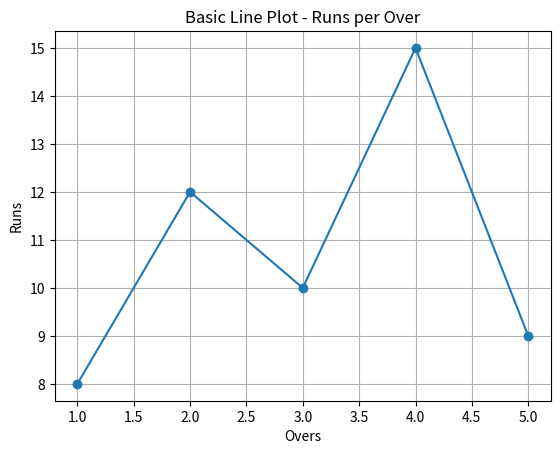
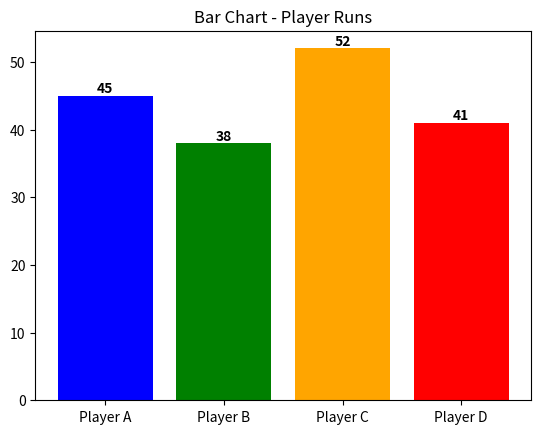
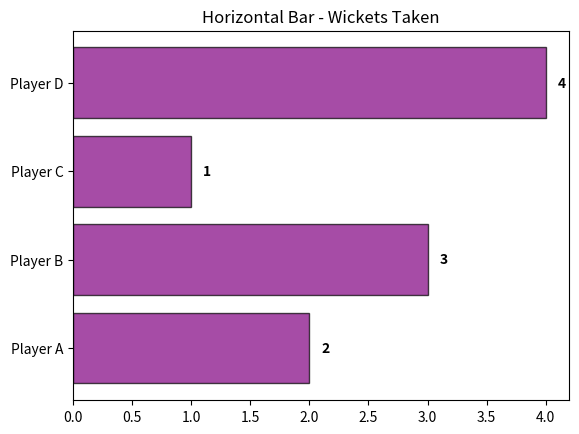
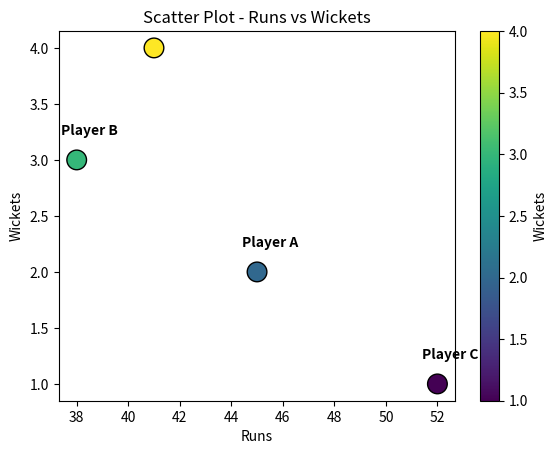
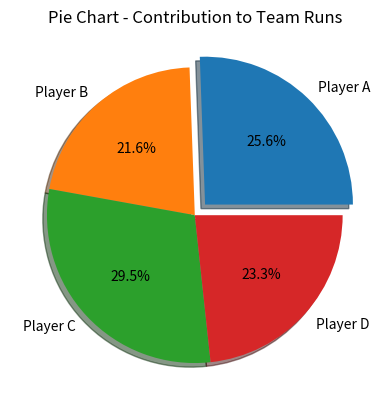
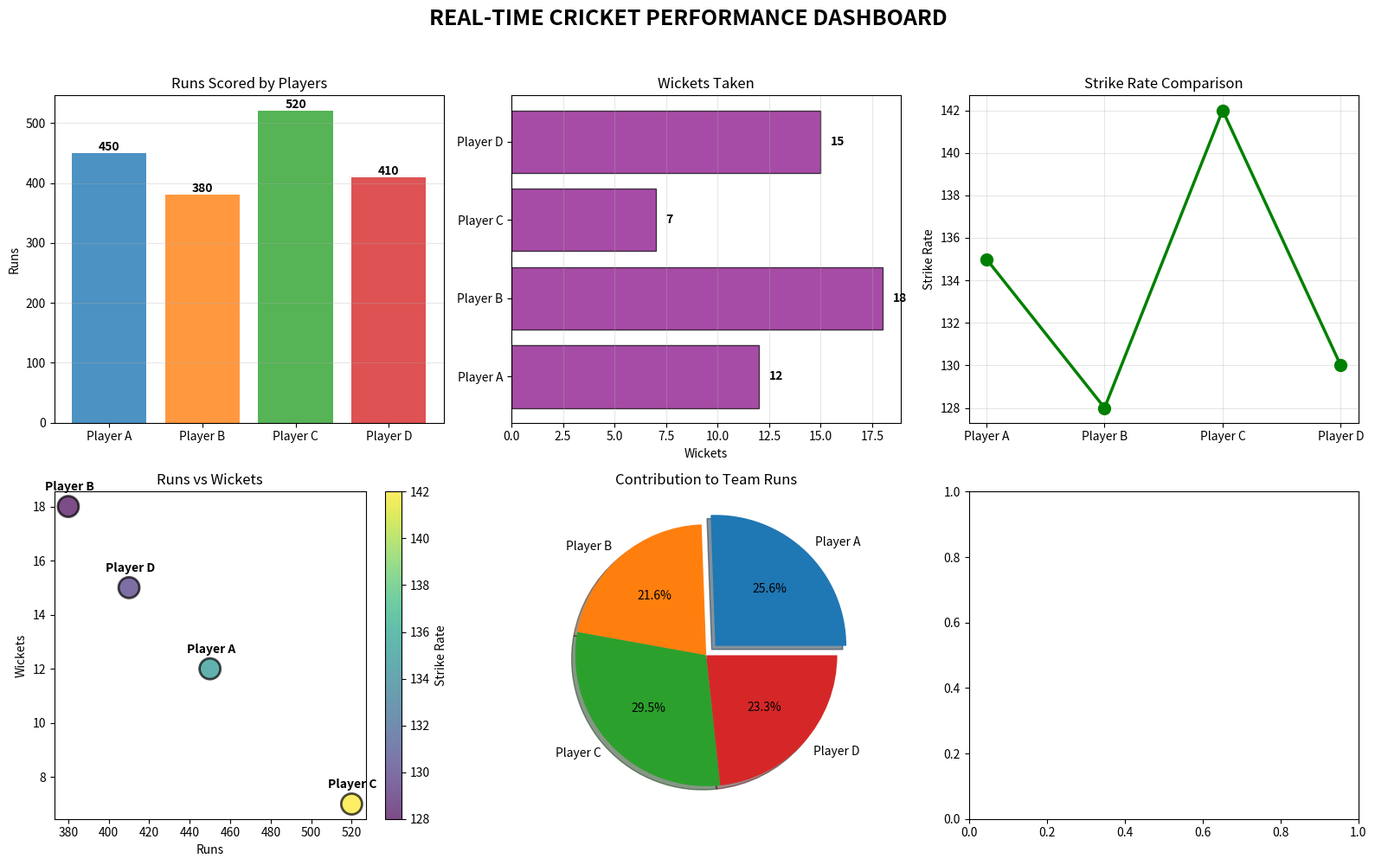

Reproduce these figures in Python, in order.
# ========== REAL-TIME CRICKET DASHBOARD PROJECT ==========
import matplotlib.pyplot as plt
import numpy as np
import datetime
from matplotlib.animation import FuncAnimation

print("="*60)
print("REAL-TIME CRICKET DASHBOARD - Learning Journey + Final Project")
print("="*60)

# ---------------------------------------------------------
# 1. Basic Line Plot (Runs per Over)
# ---------------------------------------------------------
overs = np.arange(1, 6)
runs_per_over = np.array([8, 12, 10, 15, 9])
plt.plot(overs, runs_per_over, marker='o')
plt.title("Basic Line Plot - Runs per Over")
plt.xlabel("Overs"); plt.ylabel("Runs")
plt.grid()
plt.savefig("1_basic_line.png", dpi=300, bbox_inches="tight")
plt.show(); plt.clf()

# ---------------------------------------------------------
# 2. Bar Chart (Player Runs)
# ---------------------------------------------------------
players = ['Player A', 'Player B', 'Player C', 'Player D']
runs = np.array([45, 38, 52, 41])
bars = plt.bar(players, runs, color=['blue','green','orange','red'])
for bar in bars:
    h = bar.get_height()
    plt.text(bar.get_x()+bar.get_width()/2., h, str(h), ha='center', va='bottom', fontweight='bold')
plt.title("Bar Chart - Player Runs")
plt.savefig("2_bar_chart.png", dpi=300, bbox_inches="tight")
plt.show(); plt.clf()

# ---------------------------------------------------------
# 3. Horizontal Bar Chart (Wickets)
# ---------------------------------------------------------
wickets = np.array([2, 3, 1, 4])
plt.barh(players, wickets, color='purple', alpha=0.7, edgecolor='black')
for i, v in enumerate(wickets):
    plt.text(v+0.1, i, str(v), va='center', fontweight='bold')
plt.title("Horizontal Bar - Wickets Taken")
plt.savefig("3_horizontal_bar.png", dpi=300, bbox_inches="tight")
plt.show(); plt.clf()

# ---------------------------------------------------------
# 4. Scatter Plot (Runs vs Wickets)
# ---------------------------------------------------------
plt.scatter(runs, wickets, s=200, c=wickets, cmap='viridis', edgecolors='black')
for i, p in enumerate(players):
    plt.annotate(p, (runs[i]+0.5, wickets[i]+0.2), ha='center', va='bottom', fontweight='bold')
plt.title("Scatter Plot - Runs vs Wickets")
plt.xlabel("Runs"); plt.ylabel("Wickets")
plt.colorbar(label="Wickets")
plt.savefig("4_scatter_plot.png", dpi=300, bbox_inches="tight")
plt.show(); plt.clf()

# ---------------------------------------------------------
# 5. Pie Chart (Team Contribution)
# ---------------------------------------------------------
plt.pie(runs, labels=players, autopct='%1.1f%%', explode=[0.1,0,0,0], shadow=True)
plt.title("Pie Chart - Contribution to Team Runs")
plt.savefig("5_pie_chart.png", dpi=300, bbox_inches="tight")
plt.show(); plt.clf()

# ---------------------------------------------------------
# 6. Animated Line Plot (Live Score Progression)
# ---------------------------------------------------------
timestamps = [datetime.datetime(2026, 10, 2, 10, 0) + datetime.timedelta(minutes=i) for i in range(30)]
ball_scores = np.random.randint(0, 7, size=30)
fig, ax = plt.subplots()
x_vals, y_vals = [], []

def animate(i):
    x_vals.append(timestamps[i])
    y_vals.append(sum(ball_scores[:i+1]))
    ax.cla()
    ax.plot(x_vals, y_vals, marker='o', color='red')
    ax.set_title("Live Score Progression")
    ax.set_xlabel("Ball Time"); ax.set_ylabel("Total Runs")
    ax.tick_params(axis='x', rotation=45)
    ax.grid(True, alpha=0.3)

ani = FuncAnimation(fig, animate, frames=len(ball_scores), interval=500, repeat=False)
plt.show()

# ---------------------------------------------------------
# 7. FINAL PROJECT: REAL-TIME CRICKET DASHBOARD
# ---------------------------------------------------------
players = ['Player A', 'Player B', 'Player C', 'Player D']
runs = np.array([450, 380, 520, 410])
wickets = np.array([12, 18, 7, 15])
strike_rate = np.array([135, 128, 142, 130])

team_runs = runs.sum()
timestamps = [datetime.datetime(2026, 10, 2, 10, 0) + datetime.timedelta(minutes=i) for i in range(120)]
ball_scores = np.random.randint(0, 7, size=120)

fig = plt.figure(figsize=(16, 10))

# Plot 1: Runs Comparison
ax1 = plt.subplot(2, 3, 1)
bars = ax1.bar(players, runs, color=['#1f77b4','#ff7f0e','#2ca02c','#d62728'], alpha=0.8)
for bar in bars:
    h = bar.get_height()
    ax1.text(bar.get_x()+bar.get_width()/2., h, str(h), ha='center', va='bottom', fontweight='bold')
ax1.set_title("Runs Scored by Players"); ax1.set_ylabel("Runs"); ax1.grid(axis='y', alpha=0.3)

# Plot 2: Wickets Comparison
ax2 = plt.subplot(2, 3, 2)
ax2.barh(players, wickets, color='purple', alpha=0.7, edgecolor='black')
for i, v in enumerate(wickets):
    ax2.text(v+0.5, i, str(v), va='center', fontweight='bold')
ax2.set_title("Wickets Taken"); ax2.set_xlabel("Wickets"); ax2.grid(axis='x', alpha=0.3)

# Plot 3: Strike Rate
ax3 = plt.subplot(2, 3, 3)
ax3.plot(players, strike_rate, marker='o', markersize=10, linewidth=2.5, color='green')
ax3.set_title("Strike Rate Comparison"); ax3.set_ylabel("Strike Rate"); ax3.grid(True, alpha=0.3)

# Plot 4: Runs vs Wickets
ax4 = plt.subplot(2, 3, 4)
sc = ax4.scatter(runs, wickets, s=300, c=strike_rate, cmap='viridis', alpha=0.7, edgecolors='black', linewidths=2)
for i, p in enumerate(players):
    ax4.annotate(p, (runs[i]+0.5, wickets[i]+0.5), ha='center', va='bottom', fontweight='bold')
ax4.set_title("Runs vs Wickets"); ax4.set_xlabel("Runs"); ax4.set_ylabel("Wickets")
plt.colorbar(sc, ax=ax4, label="Strike Rate")

# Plot 5: Team Contribution
ax5 = plt.subplot(2, 3, 5)
ax5.pie(runs, labels=players, autopct='%1.1f%%', shadow=True, explode=[0.1,0,0,0])
ax5.set_title("Contribution to Team Runs")

# Plot 6: Real-Time Match Score
ax6 = plt.subplot(2, 3, 6)
x_vals, y_vals = [], []
def animate_final(i):
    x_vals.append(timestamps[i])
    y_vals.append(sum(ball_scores[:i+1]))
    ax6.cla()
    ax6.plot(x_vals, y_vals, marker='o', color='red', linewidth=2)
    ax6.set_title("Live Match Score"); ax6.set_xlabel("Ball Time"); ax6.set_ylabel("Total Runs")
    ax6.tick_params(axis='x', rotation=45); ax6.grid(True, alpha=0.3)

ani = FuncAnimation(fig, animate_final, frames=len(ball_scores), interval=1000, repeat=False)

plt.suptitle("REAL-TIME CRICKET PERFORMANCE DASHBOARD", fontsize=18, fontweight='bold', y=0.995)
plt.tight_layout(rect=[0,0,1,0.97])
plt.show()

# ---------------------------------------------------------
# Summary
# ---------------------------------------------------------
print("="*60)
print("SUMMARY - FILES CREATED")
print("="*60)
print("""
1_basic_line.png
2_bar_chart.png
3_horizontal_bar.png
4_scatter_plot.png
5_pie_chart.png
(Animated plots shown live, not saved)
Final Dashboard displayed live
""")
